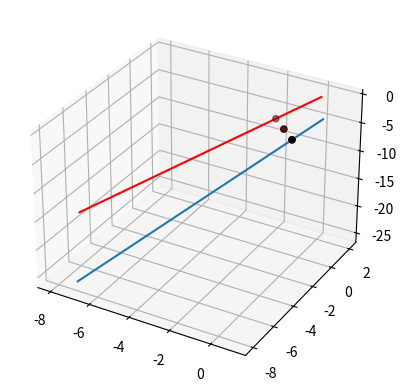

Recreate this plot in Python.
"""
# Author : Saif Aati
# [redacted]
# Copyright (C) 2023
"""

import numpy as np


def triangulate(XYZ_cart_M, XYZ_cart_S, sightVector_M, sightVector_S):
    # print("_________")
    # print(list(XYZ_cart_M))
    # print(list(XYZ_cart_S))
    # print(list(sightVector_M))
    # print(list(sightVector_S))
    # print("_________")
    params = []
    pt1_new = []
    pt2_new = []
    residu = []
    XYZ_cart_corr = []

    for XYZ_cart_M_, XYZ_cart_S_, sightVector_M_, sightVector_S_ in zip(list(XYZ_cart_M), list(XYZ_cart_S),
                                                                        list(sightVector_M), list(sightVector_S)):
        params_, pt1_new_, pt2_new_, residu_, XYZ_cart_corrected_ = Intersect_Leaq(
            p1=np.asarray(XYZ_cart_M_),
            p2=np.asarray(XYZ_cart_S_),
            s1=sightVector_M_,
            s2=sightVector_S_)

        params.append(params_)
        pt1_new.append(pt1_new_)
        pt2_new.append(pt2_new_)
        residu.append(residu_)
        XYZ_cart_corr.append(XYZ_cart_corrected_)

    return np.asarray(params), np.asarray(pt1_new), np.asarray(pt2_new), np.asarray(residu), np.asarray(XYZ_cart_corr)


def SkewIntersect(s1, s2, pt2, pt1):
    diffPre = np.asarray(pt2) - np.asarray(pt1)
    A_pre = [[np.sum(s1 ** 2), -1 * np.sum(s1 * s2)],
             [np.sum(s1 * s2), -1 * np.sum(s2 ** 2)]]
    A_pre = np.asarray(A_pre)

    B_pre = [np.sum(s1 * diffPre), np.sum(s2 * diffPre)]
    B_pre = np.asarray(B_pre)
    temp_1 = np.linalg.inv(np.dot(A_pre.T, A_pre))
    temp_2 = np.dot(A_pre.T, B_pre)
    scale_pre = np.dot(temp_1, temp_2)

    xyz_pre1Corrected = pt1 + scale_pre[0] * s1
    xyz_pre2Corrected = pt2 + scale_pre[1] * s2
    pt_intersect = (xyz_pre1Corrected + xyz_pre2Corrected) / 2

    return scale_pre, xyz_pre1Corrected, xyz_pre2Corrected, pt_intersect


def SkewIntersect_Batch_V1(s1, s2, pt2, pt1):
    nb = s1.shape[0]
    scale_pre_Array = np.zeros((nb, 2))
    pt1_corrected = np.zeros(s1.shape)
    pt2_corrected = np.zeros(s1.shape)
    diffPre = np.asarray(pt2) - np.asarray(pt1)
    for i in range(nb):
        A_pre = [[np.sum(s1[i, :] ** 2), -1 * np.sum(s1[i, :] * s2[i, :])],
                 [np.sum(s1[i, :] * s2[i, :]), -1 * np.sum(s2[i, :] ** 2)]]
        A_pre = np.asarray(A_pre)

        B_pre = [np.sum(s1[i, :] * diffPre[i, :]), np.sum(s2[i, :] * diffPre[i, :])]
        B_pre = np.asarray(B_pre)
        temp_1 = np.linalg.inv(np.dot(A_pre.T, A_pre))
        temp_2 = np.dot(A_pre.T, B_pre)
        scale_pre = np.dot(temp_1, temp_2)
        scale_pre_Array[i, 0] = scale_pre[0]
        scale_pre_Array[i, 1] = scale_pre[1]
        pt1_corrected[i, :] = pt1[i, :] + scale_pre_Array[i, 0] * s1[i, :]
        pt2_corrected[i, :] = pt2[i, :] + scale_pre_Array[i, 1] * s2[i, :]

    pt_intersect = (pt1_corrected + pt2_corrected) / 2
    # print(pt_intersect)
    return scale_pre_Array, pt1_corrected, pt2_corrected, pt_intersect


def SkewIntersect_Batch_V2(s1, s2, pt2, pt1):
    diffPre = np.asarray(pt2) - np.asarray(pt1)
    A_pre = [[np.sum(s1 ** 2), -1 * np.sum(s1 * s2)],
             [np.sum(s1 * s2), -1 * np.sum(s2 ** 2)]]
    A_pre = np.asarray(A_pre)

    B_pre = [np.sum(s1 * diffPre), np.sum(s2 * diffPre)]
    B_pre = np.asarray(B_pre)
    temp_1 = np.linalg.inv(np.dot(A_pre.T, A_pre))
    temp_2 = np.dot(A_pre.T, B_pre)
    scale_pre = np.dot(temp_1, temp_2)

    xyz_pre1Corrected = pt1 + scale_pre[0] * s1
    xyz_pre2Corrected = pt2 + scale_pre[1] * s2
    pt_intersect = (xyz_pre1Corrected + xyz_pre2Corrected) / 2
    print(pt_intersect)
    return scale_pre


def AnalyticComputing(s1, s2, pt1, pt2):
    ## There is a problem withi in this function
    normS1 = np.sqrt(s1[0] ** 2 + s1[1] ** 2 + s1[2] ** 2)
    normS2 = np.sqrt(s2[0] ** 2 + s2[1] ** 2 + s2[2] ** 2)

    A1 = s1  # / normS1
    A2 = s2  # / normS2

    a = np.linalg.det(np.array([[A1[0], A1[1]], [A2[0], A2[1]]]))
    b = np.linalg.det(np.array([[A1[1], A1[2]], [A2[1], A2[2]]]))
    c = np.linalg.det(np.array([[A1[2], A1[0]], [A2[2], A2[0]]]))

    denum = np.linalg.det(np.array([
        [A1[0], A1[1], A1[2]],
        [A2[0], A2[1], A2[2]],
        [a, b, c]]))

    lamda = -np.linalg.det(np.array([
        [pt1[0] - pt2[0], pt1[1] - pt2[1], pt1[2] - pt2[2]],
        [a, b, c],
        [A2[0], A2[1], A2[2]]])) / denum

    mu = -np.linalg.det(np.array([
        [pt1[0] - pt2[0], pt1[1] - pt2[1], pt1[2] - pt2[2]],
        [a, b, c],
        [A1[0], A1[1], A1[2]]])) / denum

    print(lamda, mu)

    pt1_new = pt1 + lamda * s1
    pt2_new = pt2 + mu * s2
    ptIntersect = (pt1_new + pt2_new) / 2
    # print(u)
    # print(ptIntersect)

    return lamda, mu, pt1_new, pt2_new, ptIntersect


def check_NaNs(array):
    array_sum = np.sum(array)
    return np.isnan(array_sum)


def Intersect_Leaq(p1, p2, s1, s2):
    # print("p1=",check_NaNs(p1))
    # print("p2=",check_NaNs(p2))
    # print("s1=",check_NaNs(s1))
    # print("s2=",check_NaNs(s2))
    X = [np.nan, np.nan]
    pt1_new = [np.nan, np.nan, np.nan]
    pt2_new = [np.nan, np.nan, np.nan]
    residu = [np.nan]
    ptIntersect = [np.nan, np.nan, np.nan]
    if check_NaNs(p1) == False and check_NaNs(p2) == False and check_NaNs(s1) == False and check_NaNs(s2) == False:
        # X = np.dot(np.dot(np.linalg.inv(np.dot(A.T,A)),A.T),b)
        A = np.column_stack((s1, -s2))
        b = p2 - p1
        # print("A:", A, "b:", b)
        results = np.linalg.lstsq(A, b, rcond=None)
        X = results[0]
        residu = results[1]
        rank = results[2]
        sinfularValues = results[3]

        pt1_new = p1 + X[0] * s1
        pt2_new = p2 + X[1] * s2
        ptIntersect = (pt1_new + pt2_new) / 2

    return X, pt1_new, pt2_new, residu, ptIntersect


def Plot3DLine(p1, p2, s1, s2, pt1_new, pt2_new, ptIntersect, xyz_pre1Corrected, xyz_pre2Corrected, ptIntersect2):
    import matplotlib.pyplot as plt

    fig = plt.figure()
    ax = plt.axes(projection='3d')
    l = -8
    u = -8
    ax.plot([p1[0], p1[0] + l * s1[0]], [p1[1], p1[1] + l * s1[1]], [p1[2], p1[2] + l * s1[2]], c="r")
    ax.plot([p2[0], p2[0] + u * s2[0]], [p2[1], p2[1] + u * s2[1]], [p2[2], p2[2] + u * s2[2]], )
    ax.scatter([pt1_new[0], pt2_new[0], ptIntersect[0]], [pt1_new[1], pt2_new[1], ptIntersect[1]],
               [pt1_new[2], pt2_new[2], ptIntersect[2]], c="r")
    ax.scatter([xyz_pre1Corrected[0], xyz_pre2Corrected[0], ptIntersect2[0]],
               [xyz_pre1Corrected[1], xyz_pre2Corrected[1], ptIntersect2[1]],
               [xyz_pre1Corrected[2], xyz_pre2Corrected[2], ptIntersect2[2]], c='k')
    # xyz_pre1Corrected, xyz_pre2Corrected, ptIntersect
    plt.show()
    return


def SkewIntersect_Plucker():
    return


if __name__ == '__main__':
    # preXYZ = np.asarray([-2401041.2517469465, -4590274.826117556, 3709495.3869768754])
    # pre2XYZ = np.asarray([-2401041.692476227, -4590274.9331094185, 3709494.972106257])
    # sightVector_pre1 = np.asarray([70539.71727394, -569890.15395742, 642395.36012483])
    # sightVector_pre2 = np.asarray([1209.94504468, -371108.40130538, 588199.15505255])
    # # scale_pre = SkewIntersect(s1=sightVector_pre1, s2=sightVector_pre2, pt2=pre2XYZ, pt1=preXYZ)
    # # print(scale_pre)
    # # AnalyticComputing(s1=sightVector_pre1, s2=sightVector_pre2, pt1=preXYZ, pt2=pre2XYZ)
    #
    # lamda, mu, pt1_new, pt2_new, ptIntersect = AnalyticComputing(s1=sightVector_pre1, s2=sightVector_pre2,
    #                                                              pt1=sightVector_pre1, pt2=pre2XYZ)
    # print("ptIntersect:", ptIntersect)
    # scale_pre, xyz_pre1Corrected, xyz_pre2Corrected, ptIntersect2 = SkewIntersect(s1=sightVector_pre1,
    #                                                                               s2=sightVector_pre2,
    #                                                                               pt1=sightVector_pre1, pt2=pre2XYZ)
    # print("lsqure intersec:", ptIntersect2)
    # Plot3DLine(p1=preXYZ, p2=pre2XYZ, s1=sightVector_pre1, s2=sightVector_pre2, pt1_new=pt1_new, pt2_new=pt2_new,
    #            ptIntersect=ptIntersect,
    #            xyz_pre1Corrected=xyz_pre1Corrected,
    #            xyz_pre2Corrected=xyz_pre2Corrected, ptIntersect2=ptIntersect2)

    p1 = np.array([0, 2, -1])
    p2 = np.array([1, 0, -1])
    s1 = np.array([1, 1, 2])
    s2 = np.array([1, 1, 3])
    # lamda, mu, pt1_new, pt2_new, ptIntersect = AnalyticComputing(s1=s1, s2=s2, pt1=p1, pt2=p2)
    # print("ptIntersect:", ptIntersect)
    # print(lamda, mu, "\n")
    scale_pre, xyz_pre1Corrected, xyz_pre2Corrected, ptIntersect2 = SkewIntersect(s1=s1, s2=s2, pt2=p2, pt1=p1)
    print("lsqure intersec_IDL:", ptIntersect2)
    print(scale_pre)

    X, pt1_new, pt2_new, residu, ptIntersect = Intersect_Leaq(p1, p2, s1, s2)
    Plot3DLine(p1=p1, p2=p2, s1=s1, s2=s2, pt1_new=pt1_new, pt2_new=pt2_new, ptIntersect=ptIntersect,
               xyz_pre1Corrected=xyz_pre1Corrected,
               xyz_pre2Corrected=xyz_pre2Corrected, ptIntersect2=ptIntersect2)
    # [  1.41597717  90.45256174 -94.76107573]
